Labelled photos from "dataset", an image-classification folder in SKYLIGHTSUFA/oil_vattometr. The possible labels are: bad, good.

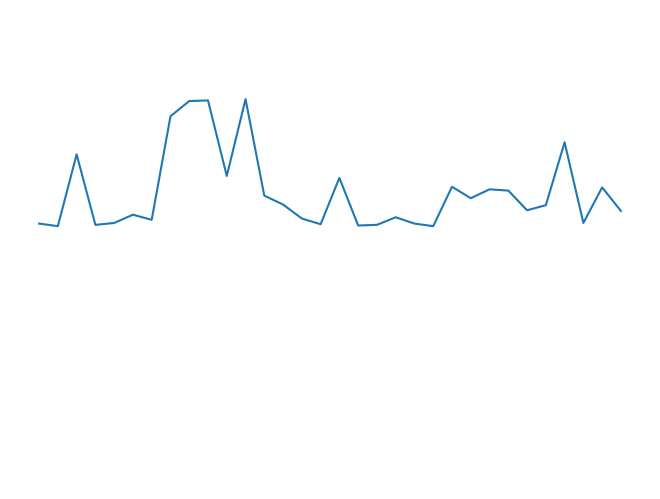
Label: good

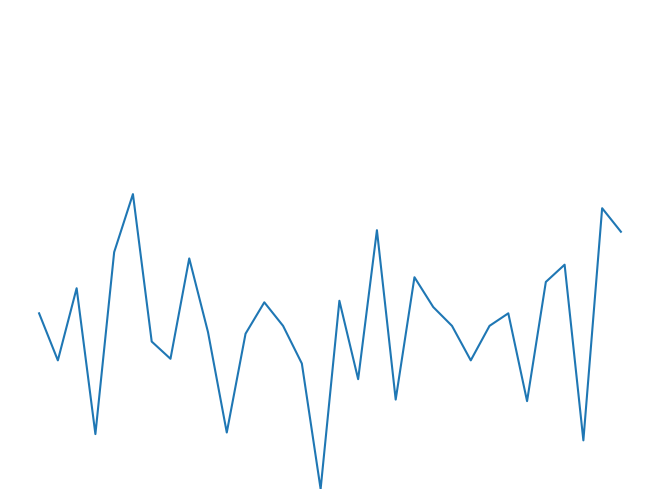
Label: good

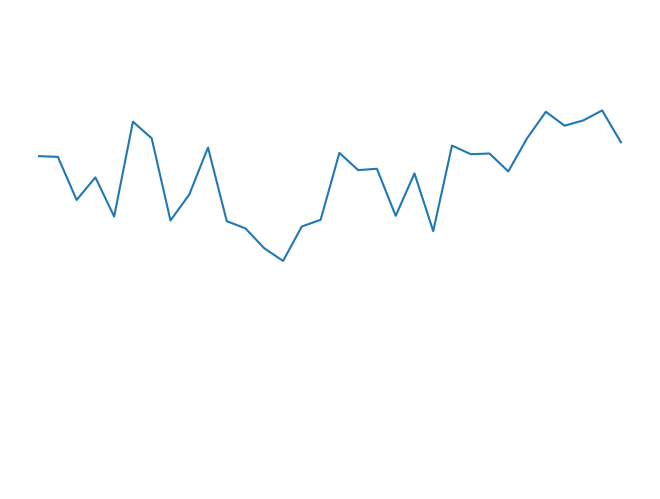
Label: good

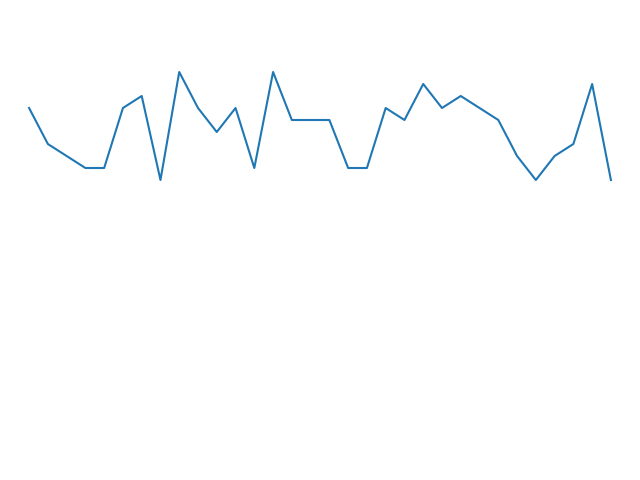
Label: good

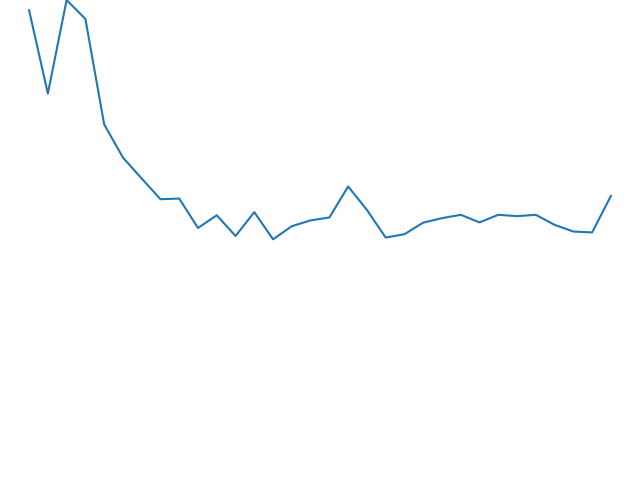
Label: good

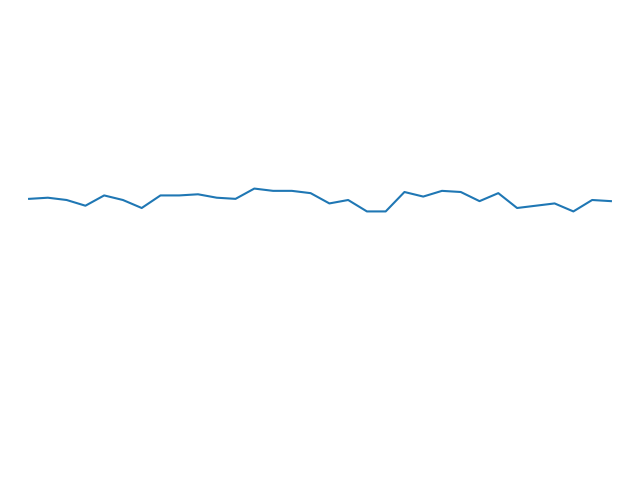
Label: bad
